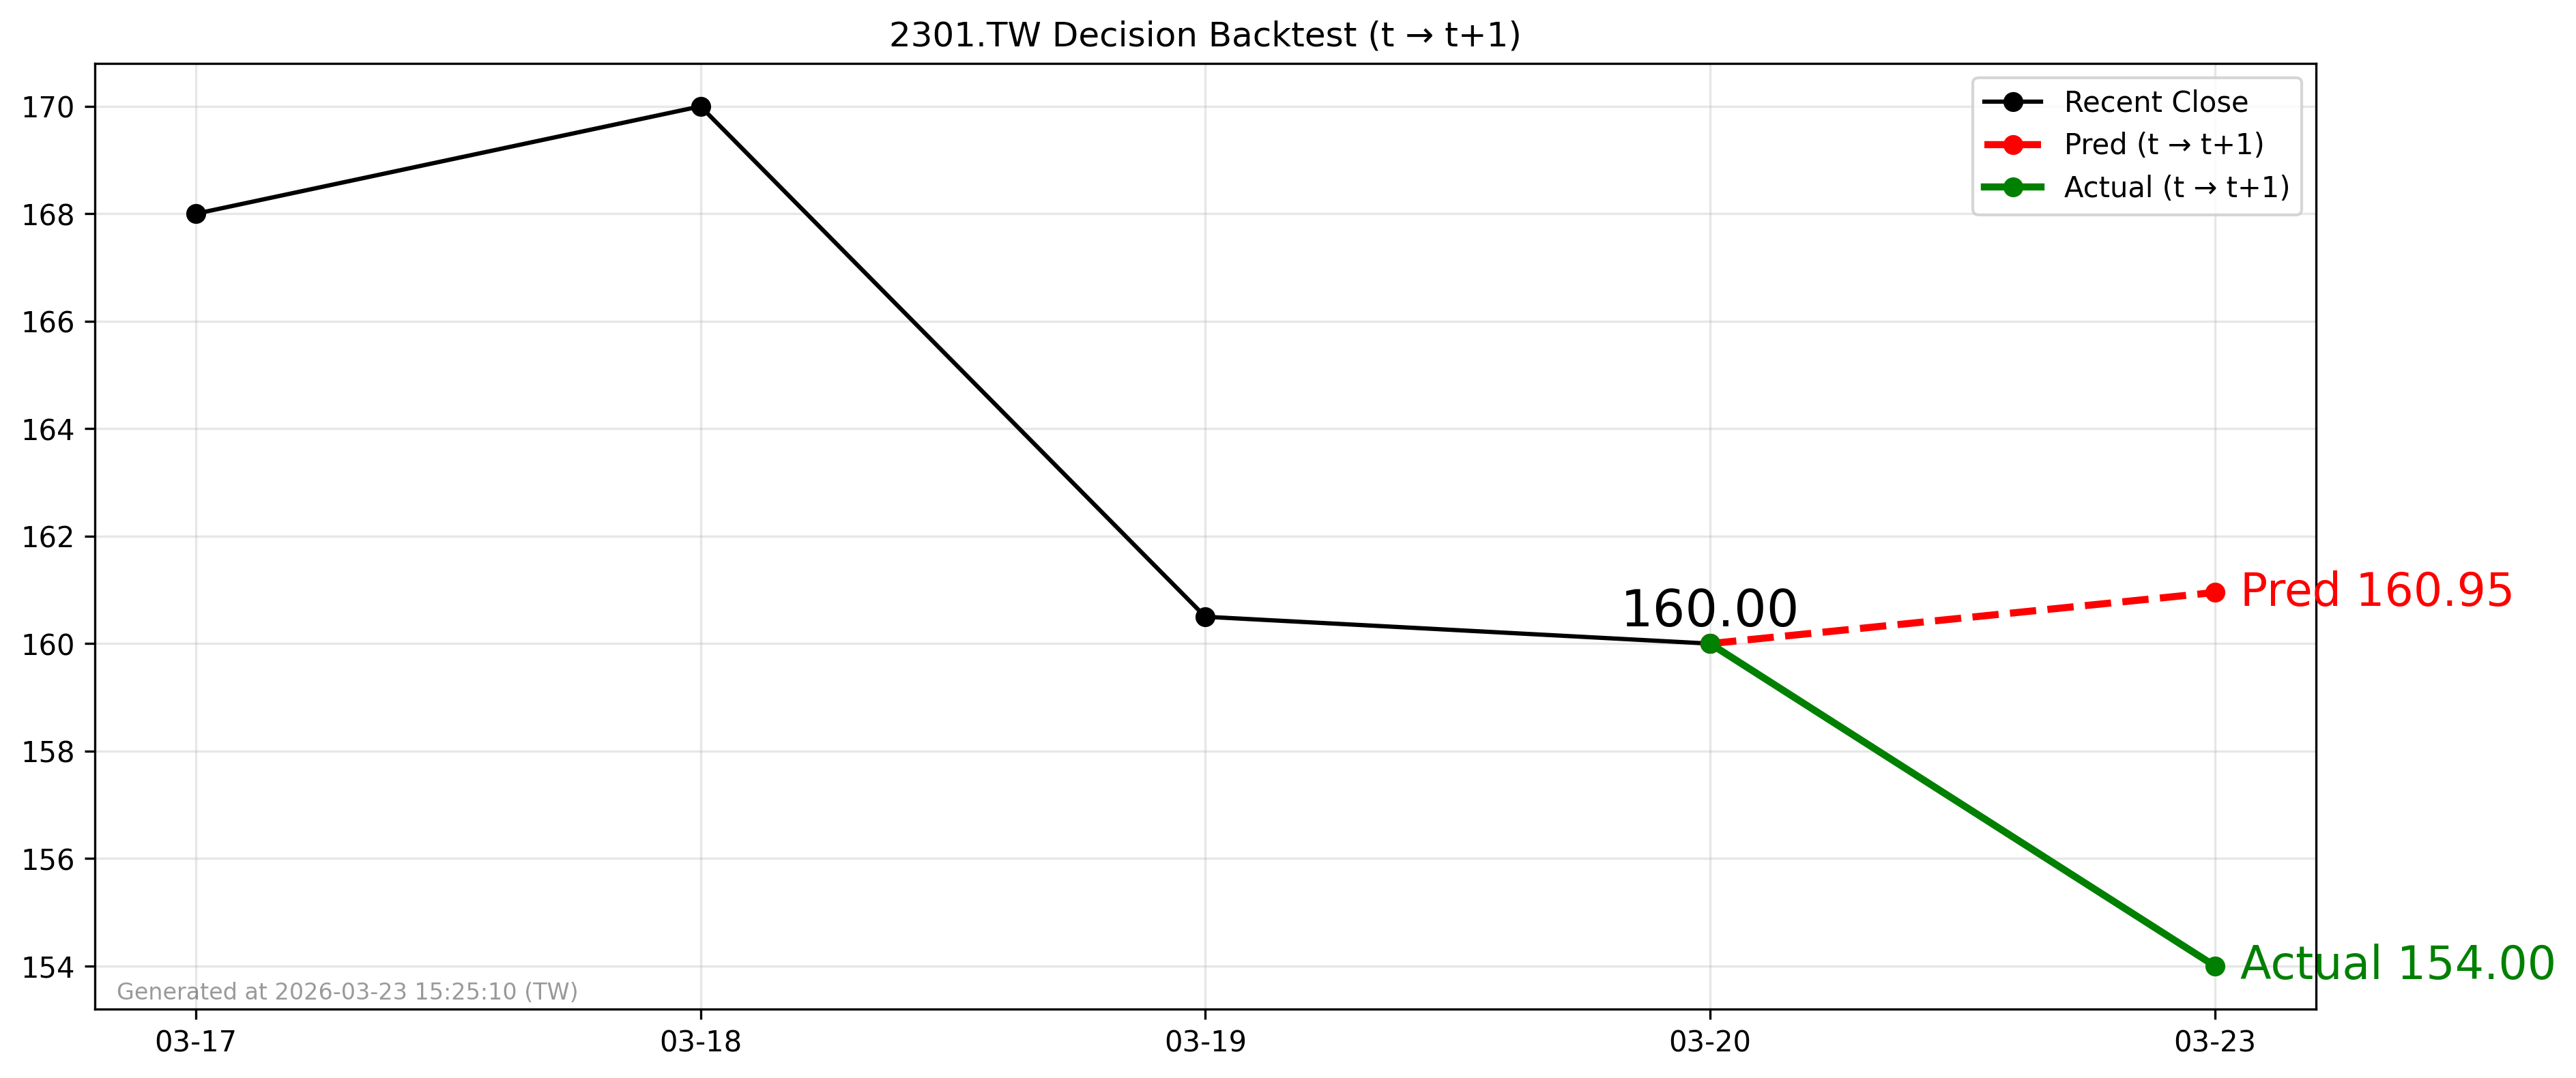

Data behind this chart, as committed beside it:
forecast_date, decision_day, close_t, pred_t1, actual_t1, direction_pred, direction_actual
2026-03-20, 2026-03-20, 160.0, 161, 154.0, 1, -1
